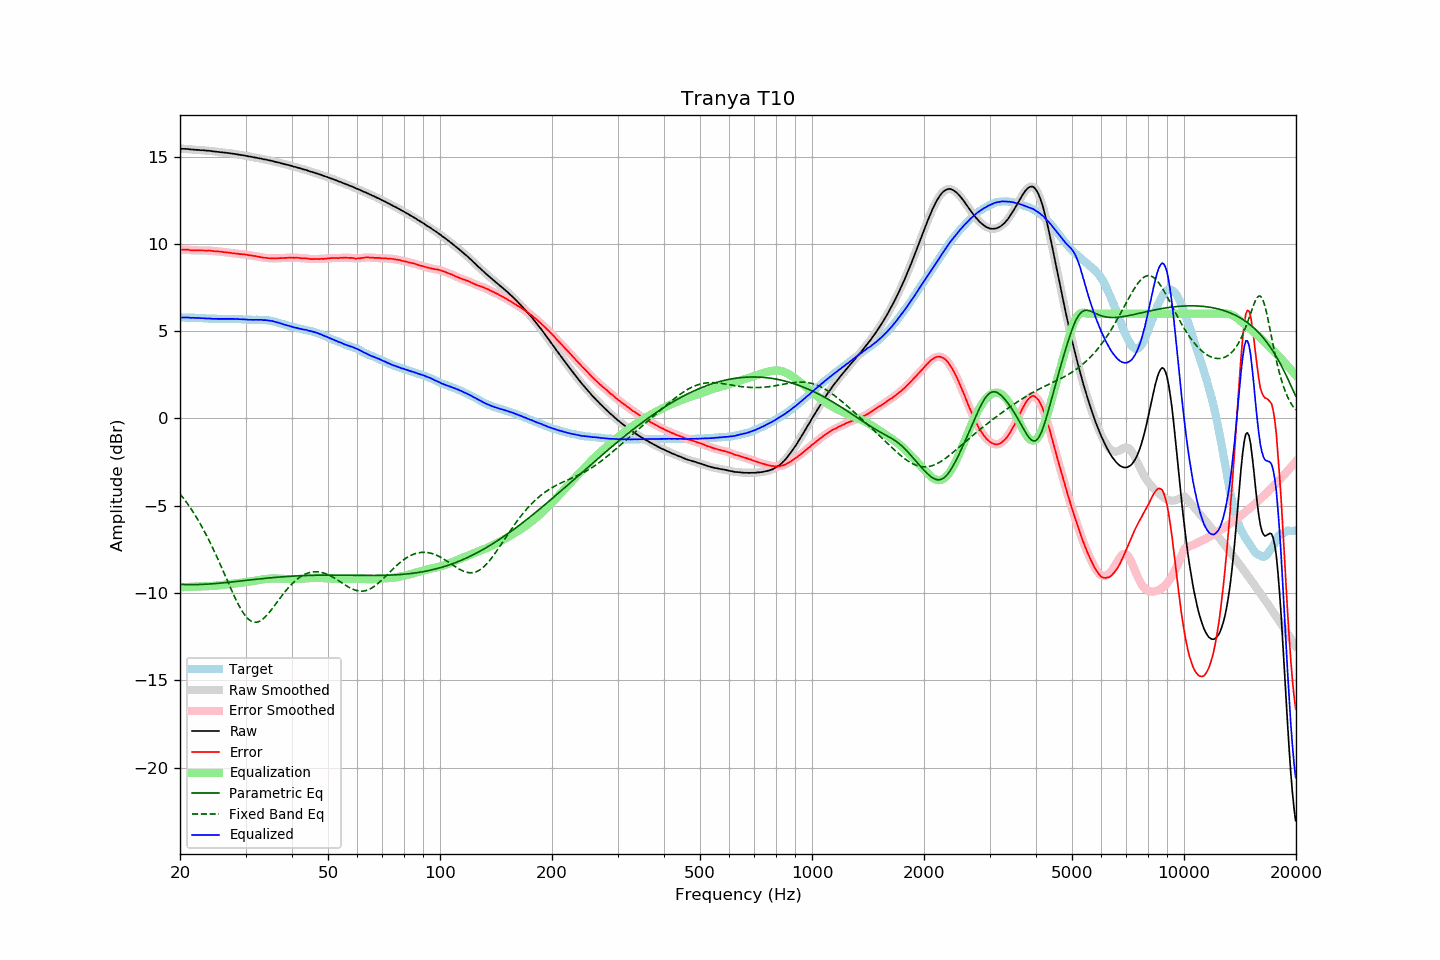

Values plotted in this chart, from the file beside it:
frequency, raw, error, smoothed, error_smoothed, equalization, parametric_eq, fixed_band_eq, equalized_raw, equalized_smoothed, target
20.00, 15.45, 9.67, 15.45, 9.66, -9.67, -9.50, -4.32, 5.77, 5.77, 5.78
20.20, 15.45, 9.67, 15.45, 9.67, -9.67, -9.51, -4.43, 5.78, 5.78, 5.78
20.40, 15.45, 9.67, 15.45, 9.67, -9.67, -9.51, -4.55, 5.78, 5.78, 5.78
20.61, 15.45, 9.67, 15.45, 9.67, -9.66, -9.52, -4.67, 5.79, 5.78, 5.78
20.81, 15.44, 9.67, 15.44, 9.67, -9.66, -9.52, -4.80, 5.78, 5.78, 5.77
21.02, 15.44, 9.67, 15.43, 9.66, -9.65, -9.52, -4.93, 5.78, 5.78, 5.77
21.23, 15.42, 9.65, 15.42, 9.65, -9.65, -9.52, -5.06, 5.77, 5.77, 5.77
21.44, 15.41, 9.63, 15.41, 9.64, -9.64, -9.52, -5.20, 5.76, 5.77, 5.78
21.66, 15.41, 9.64, 15.40, 9.63, -9.64, -9.52, -5.34, 5.77, 5.76, 5.77
21.87, 15.40, 9.63, 15.40, 9.63, -9.63, -9.52, -5.49, 5.76, 5.76, 5.77
22.09, 15.39, 9.63, 15.39, 9.63, -9.63, -9.52, -5.64, 5.76, 5.76, 5.76
22.31, 15.39, 9.63, 15.38, 9.63, -9.63, -9.52, -5.79, 5.76, 5.76, 5.76
22.54, 15.38, 9.63, 15.38, 9.63, -9.62, -9.52, -5.95, 5.75, 5.75, 5.75
22.76, 15.37, 9.62, 15.37, 9.63, -9.62, -9.51, -6.11, 5.74, 5.75, 5.75
22.99, 15.37, 9.62, 15.36, 9.62, -9.62, -9.51, -6.27, 5.74, 5.74, 5.75
23.22, 15.36, 9.62, 15.36, 9.62, -9.62, -9.50, -6.44, 5.73, 5.73, 5.73
23.45, 15.35, 9.61, 15.35, 9.62, -9.62, -9.50, -6.62, 5.73, 5.73, 5.73
23.69, 15.34, 9.61, 15.34, 9.62, -9.62, -9.49, -6.79, 5.72, 5.73, 5.72
23.92, 15.34, 9.62, 15.33, 9.62, -9.61, -9.49, -6.98, 5.73, 5.72, 5.71
24.16, 15.33, 9.61, 15.32, 9.61, -9.60, -9.48, -7.16, 5.72, 5.72, 5.71
24.40, 15.31, 9.60, 15.31, 9.60, -9.60, -9.48, -7.35, 5.71, 5.71, 5.71
24.65, 15.30, 9.59, 15.30, 9.59, -9.59, -9.47, -7.55, 5.71, 5.71, 5.71
24.89, 15.29, 9.58, 15.29, 9.58, -9.58, -9.46, -7.74, 5.70, 5.70, 5.71
25.14, 15.28, 9.57, 15.28, 9.57, -9.57, -9.45, -7.95, 5.70, 5.70, 5.71
25.39, 15.27, 9.57, 15.27, 9.57, -9.56, -9.45, -8.15, 5.70, 5.70, 5.70
25.65, 15.26, 9.56, 15.26, 9.56, -9.55, -9.44, -8.36, 5.70, 5.70, 5.70
25.91, 15.25, 9.55, 15.25, 9.55, -9.54, -9.43, -8.57, 5.70, 5.70, 5.70
26.16, 15.24, 9.53, 15.24, 9.53, -9.54, -9.42, -8.78, 5.70, 5.70, 5.71
26.43, 15.23, 9.52, 15.23, 9.52, -9.53, -9.41, -8.99, 5.70, 5.70, 5.70
26.69, 15.22, 9.51, 15.22, 9.51, -9.51, -9.40, -9.20, 5.70, 5.70, 5.70
26.96, 15.21, 9.50, 15.21, 9.50, -9.50, -9.39, -9.41, 5.71, 5.70, 5.70
27.23, 15.20, 9.50, 15.19, 9.49, -9.49, -9.38, -9.62, 5.71, 5.70, 5.70
27.50, 15.18, 9.48, 15.18, 9.48, -9.48, -9.37, -9.83, 5.70, 5.70, 5.70
27.77, 15.17, 9.46, 15.17, 9.46, -9.47, -9.36, -10.03, 5.70, 5.70, 5.71
28.05, 15.16, 9.46, 15.15, 9.45, -9.45, -9.35, -10.23, 5.70, 5.70, 5.70
28.33, 15.14, 9.44, 15.14, 9.44, -9.44, -9.34, -10.42, 5.69, 5.70, 5.70
28.62, 15.13, 9.44, 15.12, 9.43, -9.43, -9.33, -10.60, 5.69, 5.69, 5.69
28.90, 15.11, 9.41, 15.11, 9.42, -9.42, -9.32, -10.78, 5.68, 5.69, 5.69
29.19, 15.10, 9.41, 15.09, 9.41, -9.41, -9.31, -10.94, 5.68, 5.68, 5.68
29.48, 15.08, 9.41, 15.08, 9.40, -9.40, -9.30, -11.09, 5.67, 5.68, 5.67
29.78, 15.07, 9.40, 15.06, 9.40, -9.39, -9.29, -11.23, 5.67, 5.67, 5.67
30.08, 15.05, 9.38, 15.05, 9.38, -9.38, -9.28, -11.34, 5.67, 5.67, 5.67
30.38, 15.03, 9.37, 15.03, 9.37, -9.37, -9.27, -11.45, 5.66, 5.66, 5.66
30.68, 15.01, 9.35, 15.01, 9.35, -9.36, -9.26, -11.53, 5.65, 5.66, 5.65
30.99, 15.00, 9.34, 14.99, 9.34, -9.34, -9.25, -11.60, 5.66, 5.65, 5.65
31.30, 14.98, 9.33, 14.98, 9.33, -9.33, -9.24, -11.64, 5.65, 5.65, 5.65
31.61, 14.96, 9.31, 14.96, 9.31, -9.31, -9.23, -11.67, 5.65, 5.65, 5.65
31.93, 14.95, 9.30, 14.94, 9.29, -9.29, -9.22, -11.68, 5.65, 5.65, 5.65
32.24, 14.93, 9.27, 14.93, 9.28, -9.28, -9.21, -11.67, 5.65, 5.65, 5.65
32.57, 14.91, 9.26, 14.91, 9.26, -9.26, -9.20, -11.64, 5.65, 5.65, 5.64
32.89, 14.90, 9.25, 14.89, 9.24, -9.24, -9.19, -11.60, 5.65, 5.65, 5.65
33.22, 14.88, 9.23, 14.87, 9.23, -9.23, -9.18, -11.54, 5.65, 5.64, 5.65
33.55, 14.85, 9.20, 14.85, 9.21, -9.21, -9.17, -11.46, 5.63, 5.64, 5.65
33.89, 14.84, 9.20, 14.83, 9.20, -9.20, -9.16, -11.38, 5.63, 5.63, 5.63
34.23, 14.82, 9.20, 14.82, 9.19, -9.19, -9.15, -11.28, 5.63, 5.62, 5.62
34.57, 14.80, 9.18, 14.80, 9.18, -9.18, -9.14, -11.17, 5.61, 5.62, 5.62
34.92, 14.78, 9.18, 14.78, 9.18, -9.18, -9.13, -11.06, 5.60, 5.60, 5.59
35.27, 14.76, 9.17, 14.76, 9.17, -9.17, -9.13, -10.95, 5.58, 5.58, 5.59
35.62, 14.74, 9.18, 14.73, 9.17, -9.17, -9.12, -10.82, 5.57, 5.56, 5.56
35.97, 14.71, 9.16, 14.71, 9.17, -9.17, -9.11, -10.70, 5.54, 5.54, 5.55
... 635 more rows
